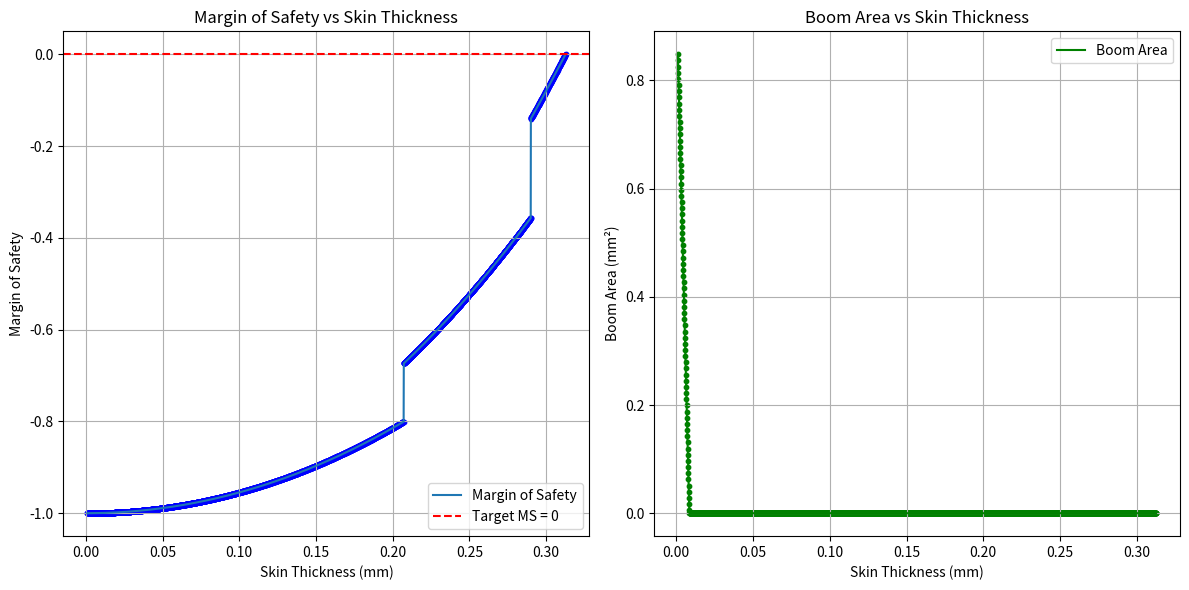

Write the Python code that produced this figure.
import numpy as np
import matplotlib.pyplot as plt

# Material Properties
# This dictionary contains mechanical properties for various materials.
# Each material includes values for:
# - Elastic modulus (E) in GPa
# - Ultimate tensile strength (UTS_MPa) in MPa
# - Yield strength (Yield_MPa) in MPa
# - Poisson's ratio (Poisson_ratio)
# - Density (Density_kg_m3) in kg/m³
materials = {
    "Aluminium 6061-T6": {
        "E": 68,
        "UTS_MPa": 290,
        "Yield_MPa": 240,
        "Poisson_ratio": 0.33,
        "Density_kg_m3": 2710
    },
    "Aluminium 2219-T62": {
        "E": 73.1,
        "UTS_MPa": 414,
        "Yield_MPa": 290,
        "Poisson_ratio": 0.33,
        "Density_kg_m3": 2840
    },
    "Aluminium 7075": {
        "E": 71,
        "UTS_MPa": 524,
        "Yield_MPa": 448,
        "Poisson_ratio": 0.33,
        "Density_kg_m3": 2800
    },
    "Steel 17-4PH": {
        "E": 196,
        "UTS_MPa": 660,
        "Yield_MPa": 970,
        "Poisson_ratio": 0.291,
        "Density_kg_m3": 7860
    },
    "Steel PH 15-7 Mo": {
        "E": 200,
        "UTS_MPa": 896,
        "Yield_MPa": 372,
        "Poisson_ratio": 0.28,
        "Density_kg_m3": 7804
    },
    "Ti6Al4V Grade": {
        "E": 114,
        "UTS_MPa": 1000,
        "Yield_MPa": 910,
        "Poisson_ratio": 0.342,
        "Density_kg_m3": 4420
    }
}

# Geometry and Mass
# Define the structural geometry and properties
material_type = "Aluminium 6061-T6"  # Select material from the dictionary
L = 0.79  # Length in meters
D = 0.29  # Diameter in meters
R = D / 2  # Radius in meters
m = 35  # Mass in kg
circumference = 2 * np.pi * R  # Circumference of the structure in m
No_stringers = 8  # Number of stringers
Stringer_spacing = circumference / No_stringers  # Spacing between stringers

# Load and Safety Factors
# Define loads, natural frequencies, and safety factors
Axial_acc = 13.8  # Axial acceleration in g
Lateral_acc = 3.1  # Lateral acceleration in g
fnat_ax = 25  # Axial natural frequency in Hz
fnat_lat = 10  # Lateral natural frequency in Hz
Yield_safety_factor = 1.5  # Safety factor for yield load

# Compute limit loads
Limit_load_lateral = Lateral_acc * 9.80665 * m  # Lateral load in N
Limit_load_axial = Axial_acc * 9.80665 * m  # Axial load in N

# Calculate bending moment and equivalent load
Bending_moment = Limit_load_lateral * (L / 2)  # Lateral load applied at CG
P_eq = Limit_load_axial + 2 * Bending_moment / R  # Equivalent load
P_safe = P_eq * Yield_safety_factor  # Safe ultimate load

# Material Constants
# Extract material properties for selected material
E = materials[material_type]["E"] * 10**9  # Elastic modulus in Pa
UTS = materials[material_type]["UTS_MPa"] * 10**6  # Ultimate tensile strength in Pa
Y = materials[material_type]["Yield_MPa"] * 10**6  # Yield strength in Pa
nu = materials[material_type]["Poisson_ratio"]  # Poisson's ratio

# Initial Skin Thickness
fixed_increment = 0.0000001  # Thickness increment in meters
MS_buckling = -1  # Initialize margin of safety below threshold

# Rigidity Requirements
A_req = (fnat_ax / 0.25)**2 * m * L / E  # Axial rigidity requirement
t_rigidity_ax = A_req / (np.pi * R * 2)  # Required thickness for axial rigidity
I_req_lat = (fnat_lat / 0.56)**2 * m * L**3 / E  # Lateral rigidity requirement
t_rigidity_lat = I_req_lat / (np.pi * R**3)  # Required thickness for lateral rigidity
t_rigidity = max(t_rigidity_ax, t_rigidity_lat)  # Maximum rigidity requirement

# Strength Requirements
t_req = P_safe / (2 * np.pi * R * Y)  # Required thickness for Yield

# Iteration for Buckling
t = 0.000001  # Initial thickness
thicknesses = []  # Store thicknesses during iterations
margins = []  # Store margin of safety values
boom_areas = []  # Store boom areas
cnt = 0  # Counter for iterations

# Iterative process to determine required skin thickness
while MS_buckling < 0:
    I_skin = np.pi * R**3 * t  # Skin moment of inertia
    I_stringers = max(I_req_lat - I_skin, 0)  # Stringer moment of inertia
    if I_stringers != 0:
        cnt += 1

    theta = np.linspace(0, 2 * np.pi, No_stringers, endpoint=False)
    y_coords = R * np.sin(theta)
    distance_squared_x = y_coords**2
    A_stringer = I_stringers / np.sum(distance_squared_x)  # Stringer area
    A_total = A_stringer * No_stringers + 2 * np.pi * R * t  # Total area

    # Buckling coefficient (K)
    Z = Stringer_spacing**2 / (R * t) * np.sqrt(1 - nu**2)
    if R / t < 500:
        K_value = 0.4292 * Z + 1.4337
    elif R / t < 700:
        K_value = 0.3174 * Z + 2.1836
    else:
        K_value = 0.1874 * Z + 4.1155

    Crippling_stress = K_value * np.pi**2 * E * (t / Stringer_spacing)**2 / (12 * (1 - nu**2))  # Crippling stress
    MS_buckling = Crippling_stress * A_total / P_safe - 1  # Margin of safety

    thicknesses.append(t * 1000)  # Convert thickness to mm
    margins.append(MS_buckling)
    boom_areas.append(A_stringer * 10**6)  # Convert area to mm²

    t += fixed_increment  # Increment thickness

# Check rigidity requirements
if t < t_rigidity:
    print("The thickness is not enough to meet the rigidity requirements:", t_rigidity)

# Output results
print("The area of the booms is 0 from iteration", cnt, "for a skin thickness of:", thicknesses[cnt])
print("Final Skin Thickness: {:.4f} mm".format(thicknesses[-1]))
print("Crippling Stress: {:.2f} Pa".format(Crippling_stress))

# Plot Results
plt.figure(figsize=(12, 6))

# Margin of Safety vs Thickness
plt.subplot(1, 2, 1)
plt.plot(thicknesses, margins, label="Margin of Safety")
plt.scatter(thicknesses, margins, color='blue', s=10)
plt.axhline(0, color='r', linestyle='--', label="Target MS = 0")
plt.xlabel("Skin Thickness (mm)")
plt.ylabel("Margin of Safety")
plt.title("Margin of Safety vs Skin Thickness")
plt.legend()
plt.grid()

# Boom Area vs Thickness
plt.subplot(1, 2, 2)
plt.plot(thicknesses, boom_areas, label="Boom Area", color='green')
plt.scatter(thicknesses, boom_areas, color='green', s=10)
plt.xlabel("Skin Thickness (mm)")
plt.ylabel("Boom Area (mm²)")
plt.title("Boom Area vs Skin Thickness")
plt.legend()
plt.grid()

plt.tight_layout()
plt.show()